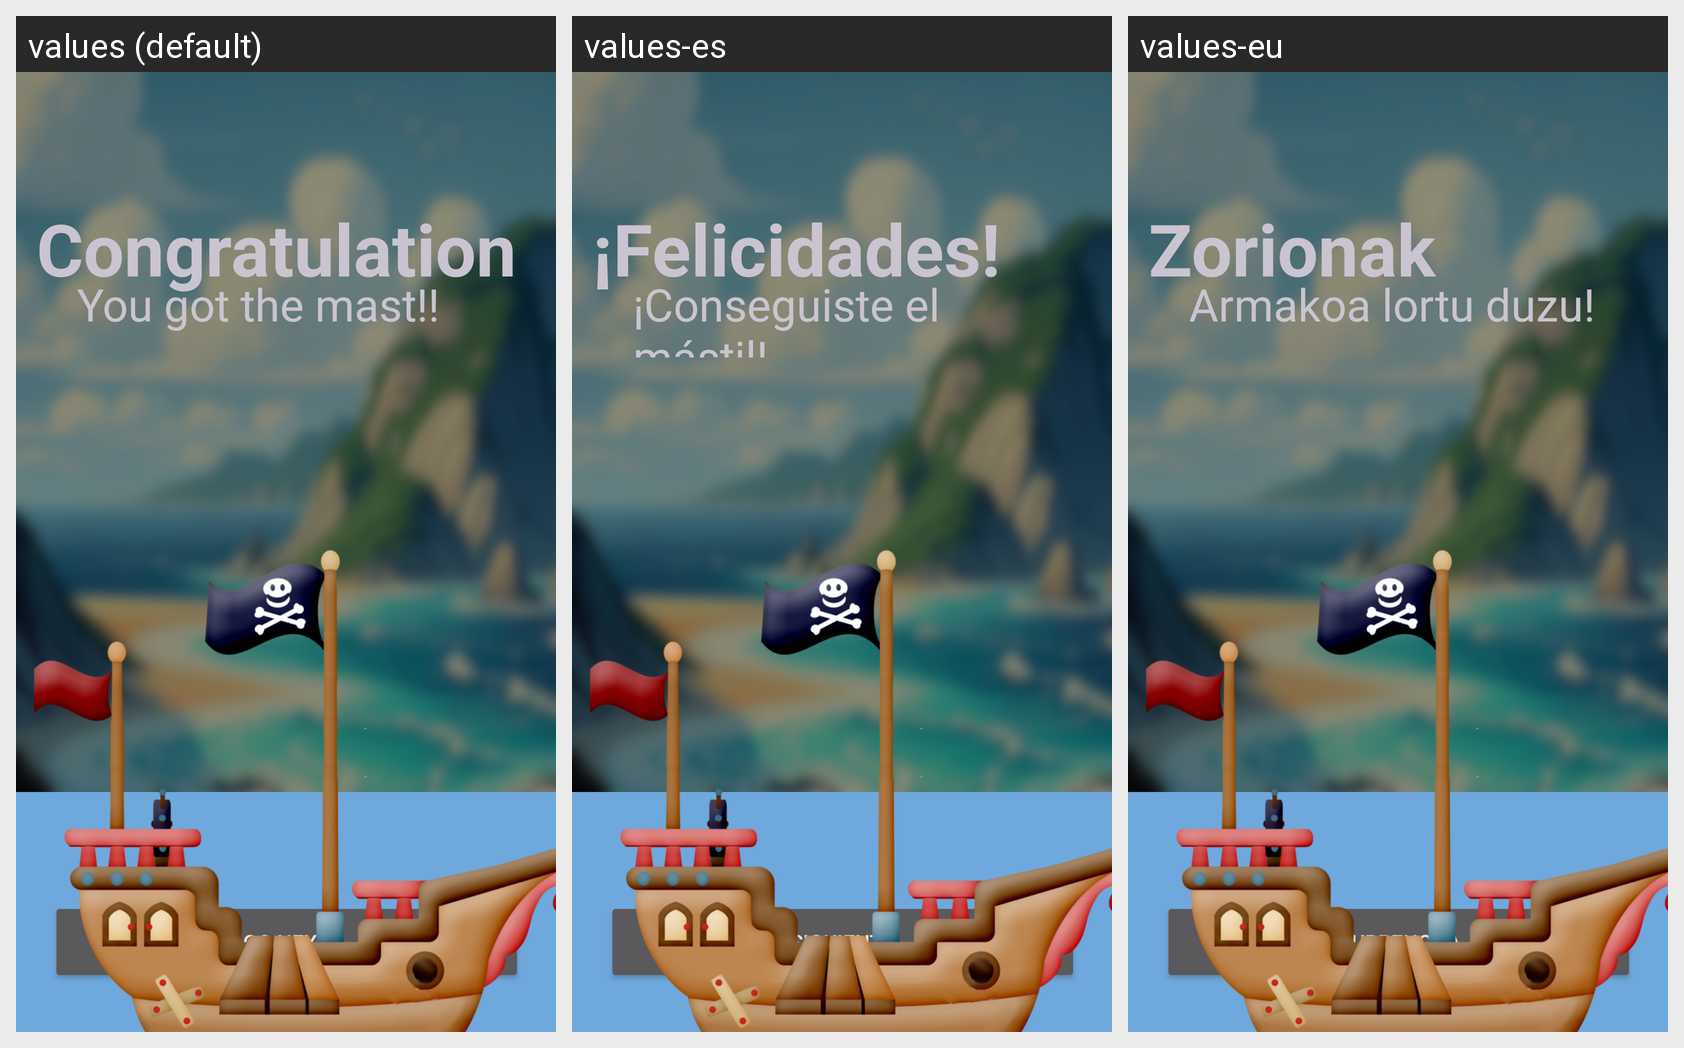

For this localized Android screen grid, give each drawn string resource with its value in every locale shown.
Android screen res/layout/activity_game3_win4.xml rendered under 3 locales, left to right: values (default), values-es, values-eu. Device: Nexus 5 (rendered at 1080×1920; each locale shown at half size, 540×960, under a caption strip naming it); theme Theme.Devgarden.
Strings drawn on this screen, with the default value and each locale's value (text and hints the layout hard-codes, and strings that could not be matched under every locale, appear in the picture but are not listed):

next_button
  values: Go Next
  values-es: Siguiente
  values-eu: Hurrengoa

game3_win
  values: You got the mast!!
  values-es: ¡Conseguiste el mástil!
  values-eu: Armakoa lortu duzu!

game_win
  values: Congratulations
  values-es: ¡Felicidades!
  values-eu: Zorionak
